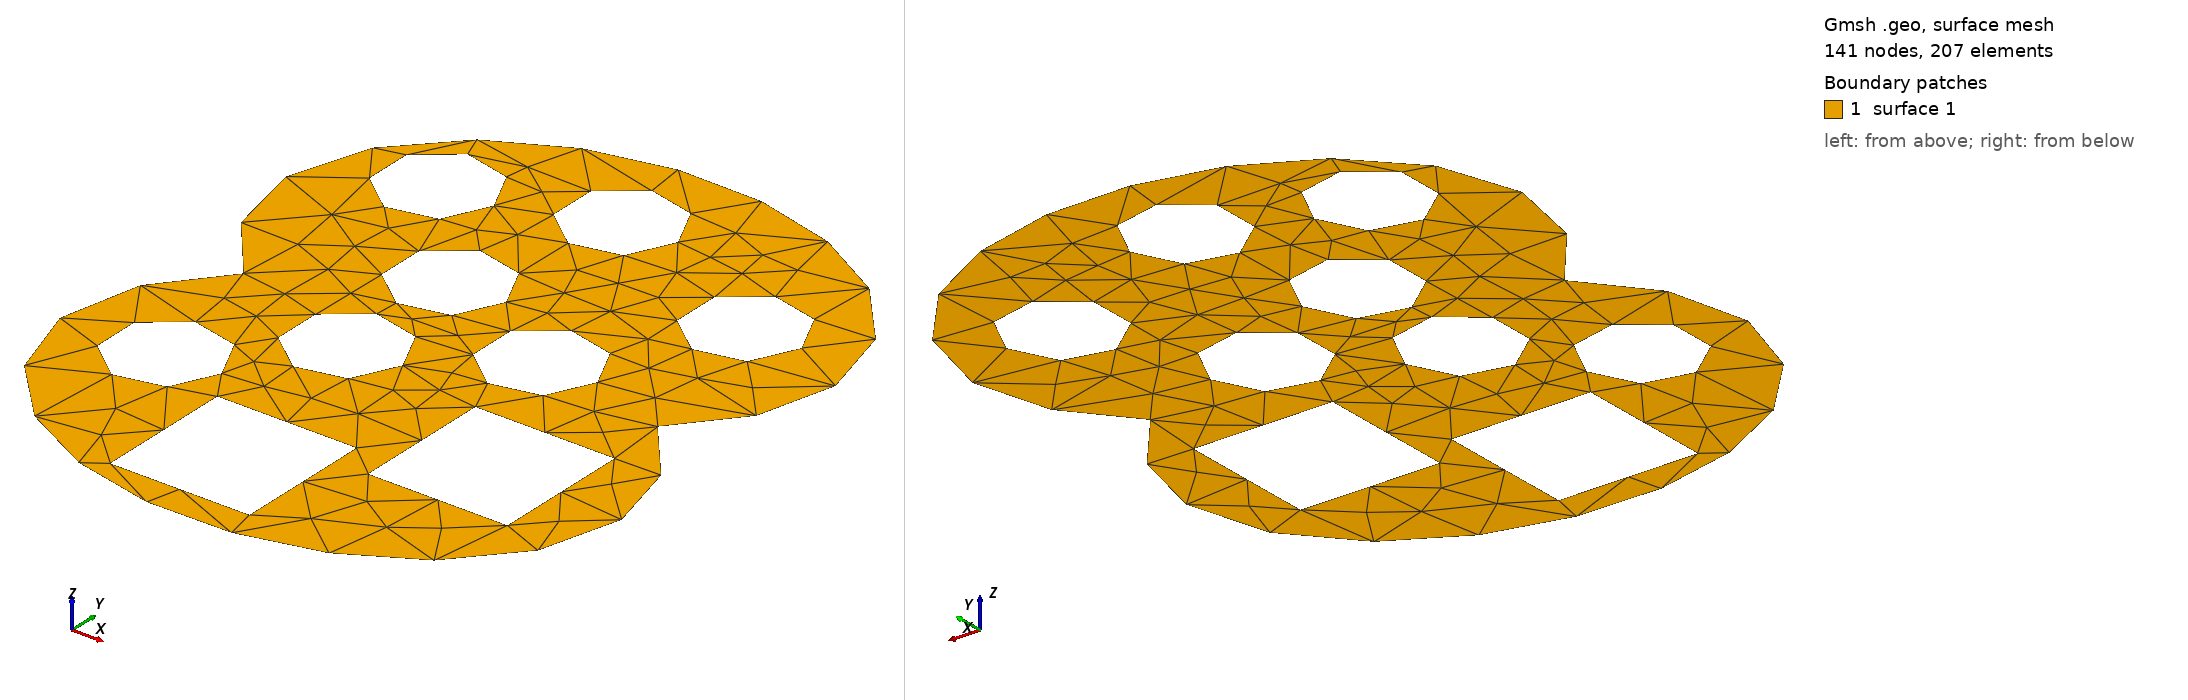

Gmsh geometry script, surface-meshed: 141 nodes, 207 surface elements. Boundary patches (legend numbers): 1 surface 1. Left view from above one corner, right view from below the opposite corner. The script declares no physical surfaces, so the legend lists its geometric surfaces. The drawing asked Gmsh for element sizes between 1% and 20% of the model's largest extent; the script's own settings can give other sizes.

=== geom012.geo (drawn) ===
// Gmsh project created on Wed Jan  7 19:16:28 2026
SetFactory("OpenCASCADE");
//+
Ellipse(1) = {-0, 0, 0, 1, 0.75, 0, 2*Pi};
//+
Ellipse(2) = {-0, -1, 0, 1, 0.75, 0, 2*Pi};
//+
BooleanUnion{ Curve{2}; Delete; }{ Curve{1}; Delete; }
//+
Delete {
  Curve{2}; Curve{5}; 
}
//+
Circle(7) = {-0.624, 0.253, 0, 0.2, 0, 2*Pi};
//+
Circle(8) = {-0.076, 0.402, 0, 0.2, 0, 2*Pi};
//+
Circle(9) = {-0.248, -0.178, 0, 0.2, 0, 2*Pi};
//+
Circle(10) = {0.586, 0.119, 0, 0.2, 0, 2*Pi};
//+
Circle(11) = {0.248, -0.396, 0, 0.2, 0, 2*Pi};
//+
Circle(12) = {-0.633, -1.008, 0, 0.2, 0, 2*Pi};
//+
Circle(13) = {-0.253, -0.655, 0, 0.2, 0, 2*Pi};
//+
Rectangle(1) = {-0.359, -1.624, 0, 0.5, 0.5, 0};
//+
Rectangle(2) = {0.262, -1.225, 0, 0.5, 0.5, 0};
//+
Delete {
  Surface{1}; 
}
//+
Delete {
  Surface{2}; 
}
//+
Curve Loop(3) = {4, 3, 1, 6};
//+
Curve Loop(4) = {7};
//+
Curve Loop(5) = {8};
//+
Curve Loop(6) = {10};
//+
Curve Loop(7) = {11};
//+
Curve Loop(8) = {9};
//+
Curve Loop(9) = {13};
//+
Curve Loop(10) = {12};
//+
Curve Loop(11) = {16, 17, 14, 15};
//+
Curve Loop(12) = {20, 21, 18, 19};
//+
Plane Surface(1) = {3, 4, 5, 6, 7, 8, 9, 10, 11, 12};
